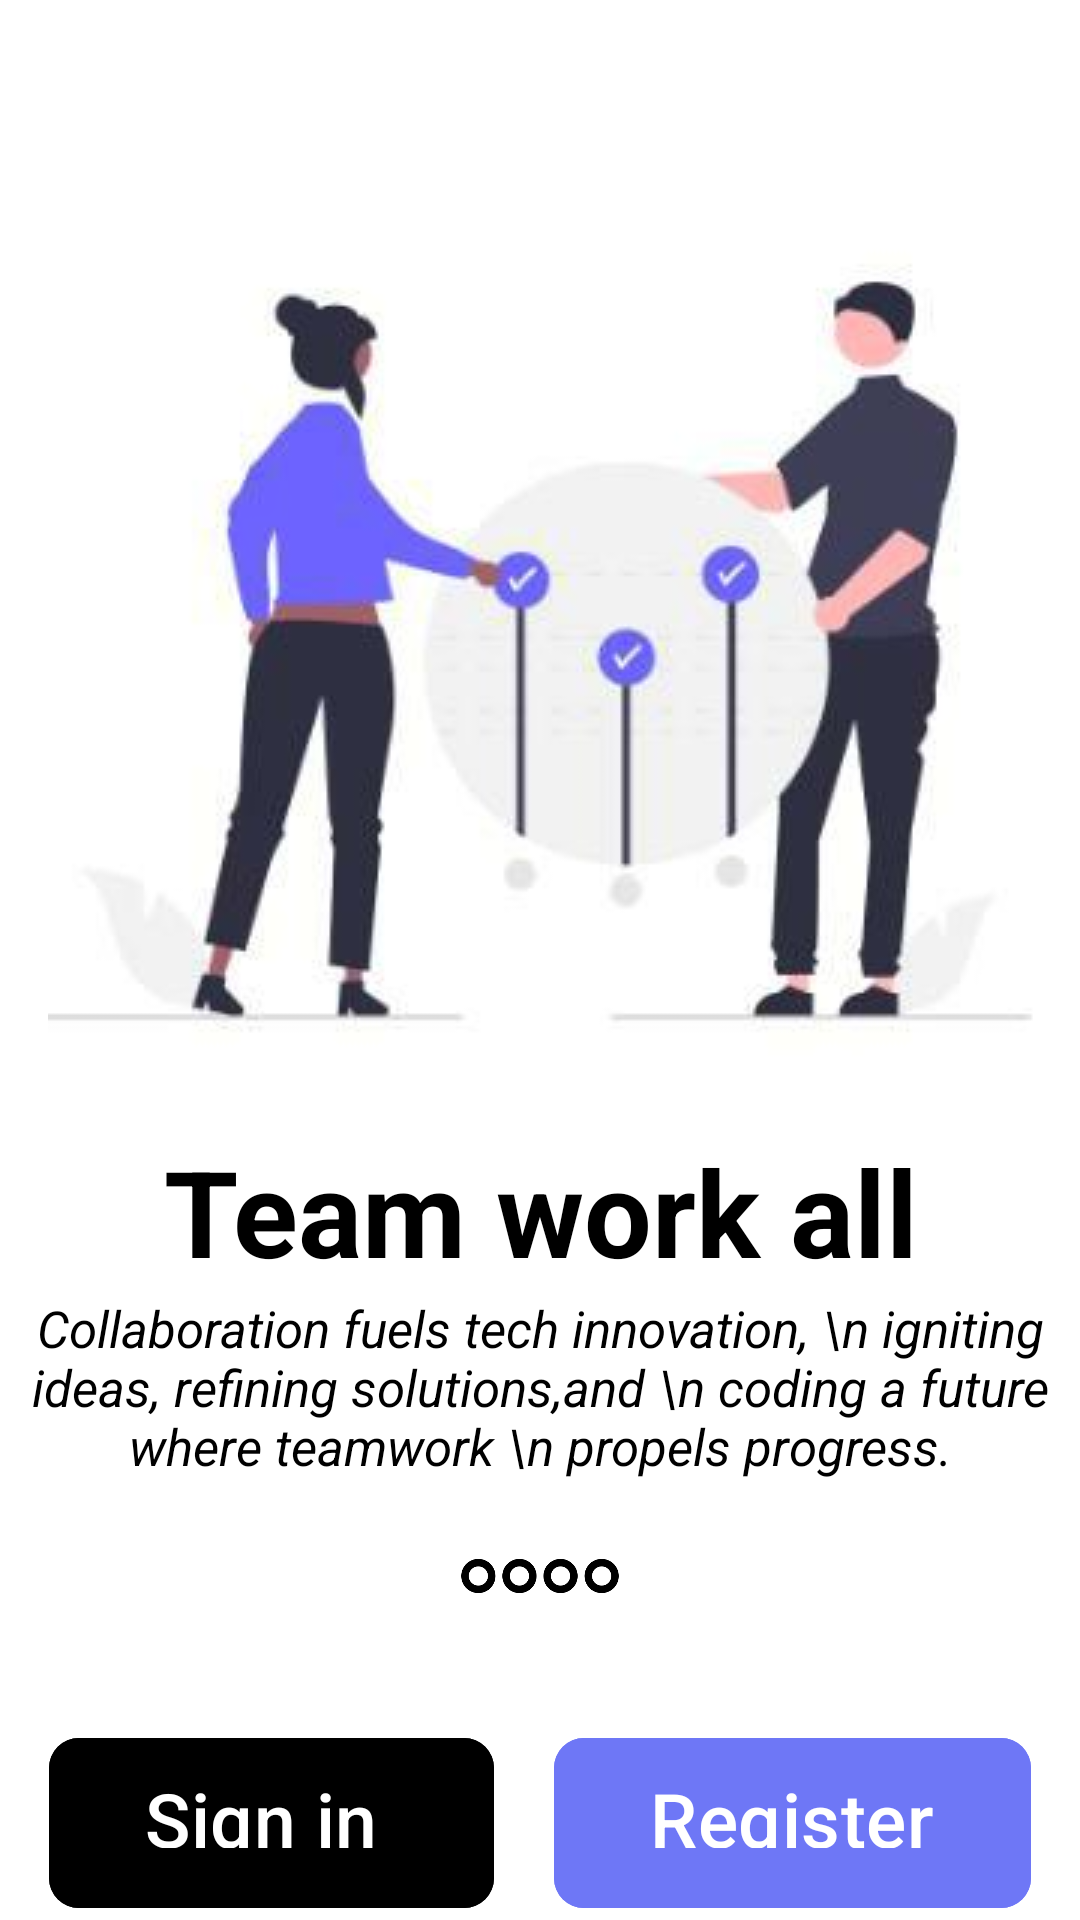

Here is an Android app screen rendered from its layout file. Give the layout XML and the strings, colors and styles it references.
<!-- AndroidManifest.xml: application theme Theme.BestTopApplication2 -->
<!-- res/layout/activity_main.xml -->
<?xml version="1.0" encoding="UTF-8" ?>
<LinearLayout xmlns:android="http://schemas.android.com/apk/res/android"
    xmlns:app="http://schemas.android.com/apk/res-auto"
    xmlns:tools="http://schemas.android.com/tools"
    android:id="@+id/constraintLayout"
    android:layout_width="match_parent"
    android:layout_height="match_parent"
    android:gravity="center_horizontal"
    android:orientation="vertical"
    android:background="@color/white"
    tools:context=".MainActivity">
    <ImageView
        android:layout_width="wrap_content"
        android:layout_height="wrap_content"
        android:paddingStart="10dp"
        android:src="@drawable/best_top"/>
    <TextView
        android:layout_width="match_parent"
        android:layout_height="wrap_content"
        android:layout_marginTop="10dp"
        android:gravity="center"
        android:text="Team work all"
        android:textColor="#000000"
        android:textSize="40sp"
        android:textStyle="bold" />
    <TextView
        android:layout_width="match_parent"
        android:layout_height="wrap_content"
        android:layout_marginTop="1dp"
        android:gravity="center"
        android:text="Collaboration fuels tech innovation, \n igniting ideas, refining solutions,and \n coding a future where teamwork \n propels progress."
        android:textColor="#000000"
        android:textSize="17sp"
        android:textStyle="italic" />
    <ImageView
        android:layout_width="300dp"
        android:layout_height="60dp"
        android:layout_marginTop="2dp"
        android:layout_marginBottom="10dp"
        android:src="@drawable/dot" />

    <LinearLayout
        android:layout_width="match_parent"
        android:layout_height="wrap_content"
        android:layout_marginTop="10dp"
        android:gravity="center"
        android:weightSum="4">
        <com.google.android.material.button.MaterialButton
            android:id="@+id/mainSignIn"
            android:layout_width="wrap_content"
            android:layout_height="wrap_content"
            android:layout_marginRight="10dp"
            android:paddingTop="10dp"
            android:paddingBottom="20dp"
            app:cornerRadius="10dp"
            android:layout_weight="1"
            android:backgroundTint="#000000"
            android:text="Sign in "
            android:textSize="25sp" />
        <com.google.android.material.button.MaterialButton
            android:id="@+id/mainRegister"
            android:layout_width="wrap_content"
            android:layout_height="wrap_content"
            android:layout_marginLeft="10dp"
            android:paddingTop="10dp"
            android:paddingBottom="20dp"
            app:cornerRadius="10dp"
            android:layout_weight="1"
            android:backgroundTint="#6E77F6"
            android:text="Register"
            android:textSize="25sp" />
    </LinearLayout>


</LinearLayout>
<!-- resources referenced by this layout -->
<resources>
  <!-- drawable best_top: png bitmap (drawable, 8996 bytes) -->
  <!-- drawable dot: png bitmap (drawable, 8530 bytes) -->
  <style name="Theme.BestTopApplication2" parent="Base.Theme.BestTopApplication2" />
  <style name="Base.Theme.BestTopApplication2" parent="Theme.Material3.DayNight.NoActionBar">
          
          
      </style>
  <!-- not gathered from this repository: default colours our renderer supplied (Android Studio template values) -->
  <color name="white">#FFFFFFFF</color>
</resources>
